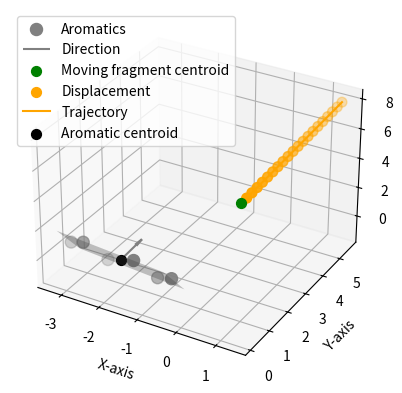

Write Python code to recreate this figure.
import numpy as np
import matplotlib.pyplot as plt
from mpl_toolkits.mplot3d.art3d import Poly3DCollection

# Function to calculate the normal vector using the cross product of vectors formed by 3 points
def get_norm_arom_plane(arom_C_coords, moving_frag_centroid, tolerance=1e-1):
    if len(arom_C_coords) < 3:
        raise ValueError("At least 3 points are required to define a plane.")
    
    # Calculate the centroid
    C6_centroid = calculate_centroid(arom_C_coords)
    
    # Select any 3 non-collinear points from the ring
    vec1 = arom_C_coords[1] - arom_C_coords[0]
    vec2 = arom_C_coords[2] - arom_C_coords[4]
    
    # Compute the normal using the cross product
    normal_dir = np.cross(vec1, vec2)
    
    # Normalize the normal vector
    normal_dir /= np.linalg.norm(normal_dir)
    
    # Vector from ring centroid to moving fragment centroid
    vector_to_moving_frag = moving_frag_centroid - C6_centroid
    
    # Check the direction of the normal vector
    # If the dot product is negative, reverse the normal vector
    if np.dot(normal_dir, vector_to_moving_frag) < 0:
        normal_dir = -normal_dir
    
    return normal_dir, C6_centroid

# Function to calculate the centroid (middle point) of the plane formed by points
def calculate_centroid(arom_C_coords):
    return np.mean(arom_C_coords, axis=0)

# Function to displace a point along a normal direction
def displace_centroid_along_normal(centroid_to_move, normal_dir, distance_step, k):
    displaced_centroids = []
    for i in range(k):
        displaced_centroid = centroid_to_move + normal_dir * distance_step * (i + 1)
        displaced_centroids.append(displaced_centroid)
    return np.array(displaced_centroids)

# Function to calculate the angle theta between the normal and the vector to the point
def calculate_angle_between_vectors(normal_dir, vector_to_point):
    dot_product = np.dot(normal_dir, vector_to_point)
    norm_normal = np.linalg.norm(normal_dir)
    norm_vector_to_point = np.linalg.norm(vector_to_point)
    
    # Calculate cosine of theta
    cos_theta = dot_product / (norm_normal * norm_vector_to_point)
    
    # Calculate angle in radians, then convert to degrees
    theta = np.arccos(cos_theta)  # in radians
    theta_degrees = np.degrees(theta)  # in degrees
    
    return theta_degrees

# Plot the molecule, plane, and normal vectors
def plot_molecule_and_plane(arom_C_coord, normal_dir, C6_centroid, centroid_to_move, displaced_centroids):
    fig = plt.figure()
    ax = fig.add_subplot(111, projection='3d')
    
    points = np.array(arom_C_coord)
    
    # Plot the points representing the atoms
    ax.scatter(arom_C_coord[:, 0], arom_C_coord[:, 1], arom_C_coord[:, 2], color='grey', s=75, label='Aromatics')
    
    # Plot the plane (a rough approximation using centroid and normal)
    point  = C6_centroid
    d = -point.dot(normal_dir)  # Plane equation: ax + by + cz + d = 0
    
    # Create a grid of points to plot the plane
    xx, yy = np.meshgrid(np.linspace(min(arom_C_coord[:, 0]), max(arom_C_coord[:, 0]), 10),
                         np.linspace(min(arom_C_coord[:, 1]), max(arom_C_coord[:, 1]), 10))
    zz = (-normal_dir[0] * xx - normal_dir[1] * yy - d) * 1. / normal_dir[2]
    
    ax.plot_surface(xx, yy, zz, color='grey', alpha=0.3, rstride=100, cstride=100)

    # Plot the normal vector for the plane
    ax.quiver(C6_centroid[0], C6_centroid[1], C6_centroid[2], 
              normal_dir[0], normal_dir[1], normal_dir[2], length=1.0, color='grey', label='Direction')
    
    # Plot the centroid above the plane
    ax.scatter(centroid_to_move[0], centroid_to_move[1], centroid_to_move[2], color='green', s=50, label='Moving fragment centroid')

    # Plot the displaced points along the normal direction
    displaced_centroids = np.array(displaced_centroids)
    ax.scatter(displaced_centroids[:, 0], displaced_centroids[:, 1], displaced_centroids[:, 2], color='orange', s=50, label='Displacement')
    
    # Plot the trajectory of the displaced points
    ax.plot(displaced_centroids[:, 0], displaced_centroids[:, 1], displaced_centroids[:, 2], color='orange', label='Trajectory')
    
    # Plot centroid of the points
    ax.scatter(C6_centroid[0], C6_centroid[1], C6_centroid[2], color='k', s=50, label='Aromatic centroid')
    
    # Set plot labels
    ax.set_xlabel('X-axis')
    ax.set_ylabel('Y-axis')
    ax.set_zlabel('Z-axis')
    
    # Add legend and show plot
    ax.legend()
    plt.show()

# Example usage
if __name__ == "__main__":
    # Input: 5 or 6 points in 3D space (x, y, z), all lying on the same plane (z = 0)
    C6_ring = np.array([
        [-0.51724, 0.54821, 0.35582],  # Carbon atom positions on a hexagonal plane
        [-1.15680, 1.08010, -0.76605],
        [-2.54090, 1.20110, -0.78853],
        [-3.29528, 0.79560, 0.30810],
        [-2.66210, 0.26887, 1.42834],
        [-1.27710, 0.14437, 1.45429]
    ])

    # Point above the plane
    moving_frag_centroid = np.array([1.0, 1.0, 6.0])
    
    try:
        # Calculate the normal vectors and centroid of the plane
        normal_dir, C6_centroid = get_norm_arom_plane(C6_ring, moving_frag_centroid)
        
        # Output the normal vector direction
        print(f"Normal Vector: {normal_dir}")
        print(f"Centroid of the Plane: {C6_centroid}")
        
        # Compute the vector from the C6 centroid to the point above the plane (Fragment 2 centroid - moving_frag)
        r_C6_to_moving_frag = moving_frag_centroid - C6_centroid
        
        # Calculate the angle between the normal and the vector to the point
        theta = calculate_angle_between_vectors(normal_dir, r_C6_to_moving_frag)
        print(f"Angle θ between normal and vector to point: {theta:.2f} degrees")
        
        # Displace the point above the plane along the normal direction
        distance_step = 0.25  # Displacement step size
        k = 20      # Number of times to displace the point
        displaced_centroids = displace_centroid_along_normal(moving_frag_centroid, normal_dir, distance_step, k)
        
        # Plot the molecule, plane, normal vectors, and displaced points
        plot_molecule_and_plane(C6_ring, normal_dir, C6_centroid, moving_frag_centroid, displaced_centroids)
        
    except ValueError as e:
        print(e)
